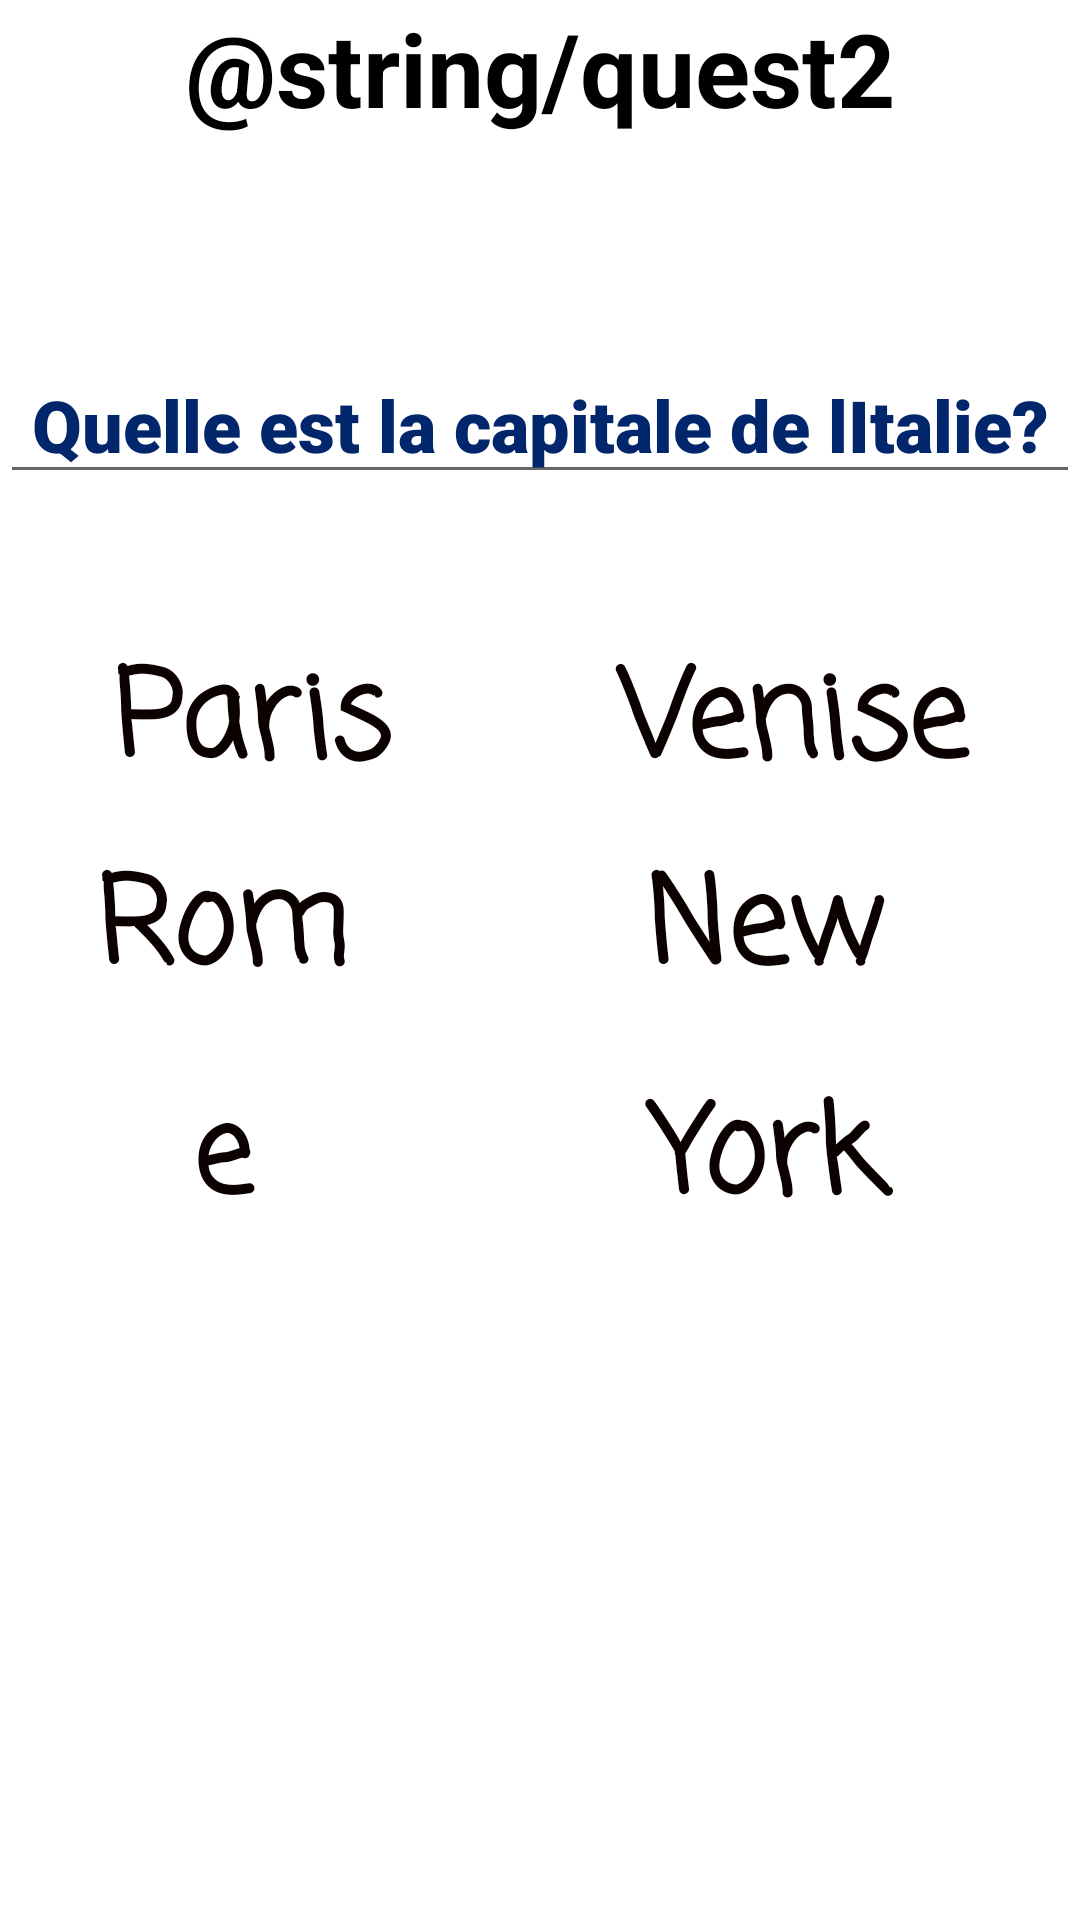

This screen was rendered from an Android layout file. Write that file and the resources it references.
<!-- AndroidManifest.xml: application theme Theme.Projet12 -->
<!-- res/layout/activity_main3.xml -->
<?xml version="1.0" encoding="utf-8"?>
<LinearLayout xmlns:android="http://schemas.android.com/apk/res/android"
    xmlns:app="http://schemas.android.com/apk/res-auto"
    xmlns:tools="http://schemas.android.com/tools"
    android:layout_width="match_parent"
    android:layout_height="wrap_content"
    android:layout_gravity="center"
    android:background="@drawable/back"
    android:gravity="center"
    android:orientation="vertical"
    android:textAlignment="center"
    tools:context=".MainActivity">

    <TextView
        android:layout_width="match_parent"
        android:layout_height="wrap_content"
        android:layout_gravity="center"
        android:layout_marginBottom="30dp"
        android:gravity="center"
        android:text="@string/quest2"
        android:textAlignment="center"
        android:textColor="@color/black"
        android:textSize="34sp"
        android:textStyle="bold" />

    <Space
        android:layout_width="match_parent"
        android:layout_height="40dp"
        android:layout_gravity="center"
        android:textAlignment="center" />

    <EditText
        android:layout_width="match_parent"
        android:layout_height="wrap_content"
        android:ems="10"
        android:fontFamily="sans-serif-black"
        android:inputType="textPersonName"
        android:text="@string/question2"
        android:textAlignment="center"
        android:textColor="#02266C"
        android:textSize="24sp"
        android:importantForAutofill="no"
        tools:ignore="LabelFor" />

    <Space
        android:layout_width="match_parent"
        android:layout_height="42dp" />

    <LinearLayout
        android:layout_width="match_parent"
        android:layout_height="wrap_content"
        android:layout_gravity="center"
        android:textAlignment="center">

        <Button
            android:id="@+id/ans1_2"
            style="?android:attr/buttonBarButtonStyle"
            android:layout_width="wrap_content"
            android:layout_height="wrap_content"
            android:layout_gravity="center"
            android:layout_marginLeft="15dp"
            android:layout_marginRight="15dp"
            android:layout_weight="1"
            android:fontFamily="casual"
            android:lineSpacingExtra="16sp"
            android:text="@string/answer1_2"
            android:textAlignment="center"
            android:textAppearance="@style/TextAppearance.AppCompat.Large"
            android:textColor="#0B0101"
            android:textSize="40sp"
            android:textStyle="bold"
            android:typeface="serif"
            app:cornerRadius="8dp"
            app:iconTint="#F6F2F2"
            app:rippleColor="#F1E8E8" />

        <Button
            android:id="@+id/ans2_2"
            style="?android:attr/buttonBarButtonStyle"
            android:layout_width="wrap_content"
            android:layout_height="wrap_content"
            android:layout_gravity="center"
            android:layout_marginLeft="15dp"
            android:layout_marginRight="15dp"
            android:layout_weight="1"
            android:fontFamily="casual"
            android:lineSpacingExtra="16sp"
            android:text="@string/answer2_2"
            android:textAlignment="center"
            android:textAppearance="@style/TextAppearance.AppCompat.Large"
            android:textColor="#0B0101"
            android:textSize="40sp"
            android:textStyle="bold"
            android:typeface="serif"
            app:cornerRadius="8dp"
            app:iconTint="#F6F2F2"
            app:rippleColor="#F1E8E8" />

    </LinearLayout>

    <LinearLayout
        android:layout_width="match_parent"
        android:layout_height="wrap_content"
        android:layout_gravity="center"
        android:orientation="horizontal"
        android:textAlignment="center">

        <Button
            android:id="@+id/ans3_2"
            style="?android:attr/buttonBarButtonStyle"
            android:layout_width="wrap_content"
            android:layout_height="wrap_content"
            android:layout_gravity="center"
            android:layout_marginLeft="15dp"
            android:layout_marginRight="15dp"
            android:layout_weight="1"
            android:fontFamily="casual"
            android:lineSpacingExtra="16sp"
            android:text="@string/answer3_2"
            android:textAlignment="center"
            android:textAppearance="@style/TextAppearance.AppCompat.Large"
            android:textColor="#0B0101"
            android:textSize="40sp"
            android:textStyle="bold"
            android:typeface="serif"
            app:cornerRadius="8dp"
            app:iconTint="#F6F2F2"
            app:rippleColor="#F1E8E8" />

        <Button
            android:id="@+id/ans4_2"
            style="?android:attr/buttonBarButtonStyle"
            android:layout_width="wrap_content"
            android:layout_height="wrap_content"
            android:layout_gravity="center"
            android:layout_marginLeft="15dp"
            android:layout_marginRight="15dp"
            android:layout_weight="1"
            android:fontFamily="casual"
            android:lineSpacingExtra="16sp"
            android:text="@string/answer4_2"
            android:textAlignment="center"
            android:textAppearance="@style/TextAppearance.AppCompat.Large"
            android:textColor="#0B0101"
            android:textSize="40sp"
            android:textStyle="bold"
            android:typeface="serif"
            app:cornerRadius="8dp"
            app:iconTint="#F6F2F2"
            app:rippleColor="#F1E8E8" />

        <Space
            android:layout_width="wrap_content"
            android:layout_height="wrap_content"
            android:layout_weight="1" />
    </LinearLayout>

    <LinearLayout
        android:layout_width="match_parent"
        android:layout_height="match_parent"
        android:orientation="vertical">

        <TextView
            android:id="@+id/TV_result_2"
            android:layout_width="match_parent"
            android:layout_height="wrap_content"
            android:layout_marginTop="50dp"
            android:paddingLeft="5dp"
            android:paddingTop="10dp"
            android:paddingRight="5dp"
            android:paddingBottom="10dp"
            android:textAlignment="center"
            android:textSize="24sp"
            android:textStyle="bold" />

    </LinearLayout>

</LinearLayout>
<!-- resources referenced by this layout -->
<resources>
  <string name="answer1_2">Paris</string>
  <string name="answer2_2">Venise</string>
  <string name="answer3_2">Rome</string>
  <string name="answer4_2">New York</string>
  <string name="question2">Quelle est la capitale de lItalie?</string>
  <style name="Theme.Projet12" parent="Theme.MaterialComponents.DayNight.DarkActionBar">
          
          <item name="colorPrimary">@color/purple_500</item>
          <item name="colorPrimaryVariant">@color/purple_700</item>
          <item name="colorOnPrimary">@color/white</item>
          
          <item name="colorSecondary">@color/teal_200</item>
          <item name="colorSecondaryVariant">@color/teal_700</item>
          <item name="colorOnSecondary">@color/black</item>
          
          <item name="android:statusBarColor" tools:targetApi="l">?attr/colorPrimaryVariant</item>
          
      </style>
  <!-- not gathered from this repository: default colours our renderer supplied (Android Studio template values) -->
  <color name="purple_500">#FF6200EE</color>
  <color name="purple_700">#FF3700B3</color>
  <color name="teal_200">#FF03DAC5</color>
  <color name="teal_700">#FF018786</color>
  <color name="black">#FF000000</color>
  <color name="white">#FFFFFFFF</color>
</resources>
